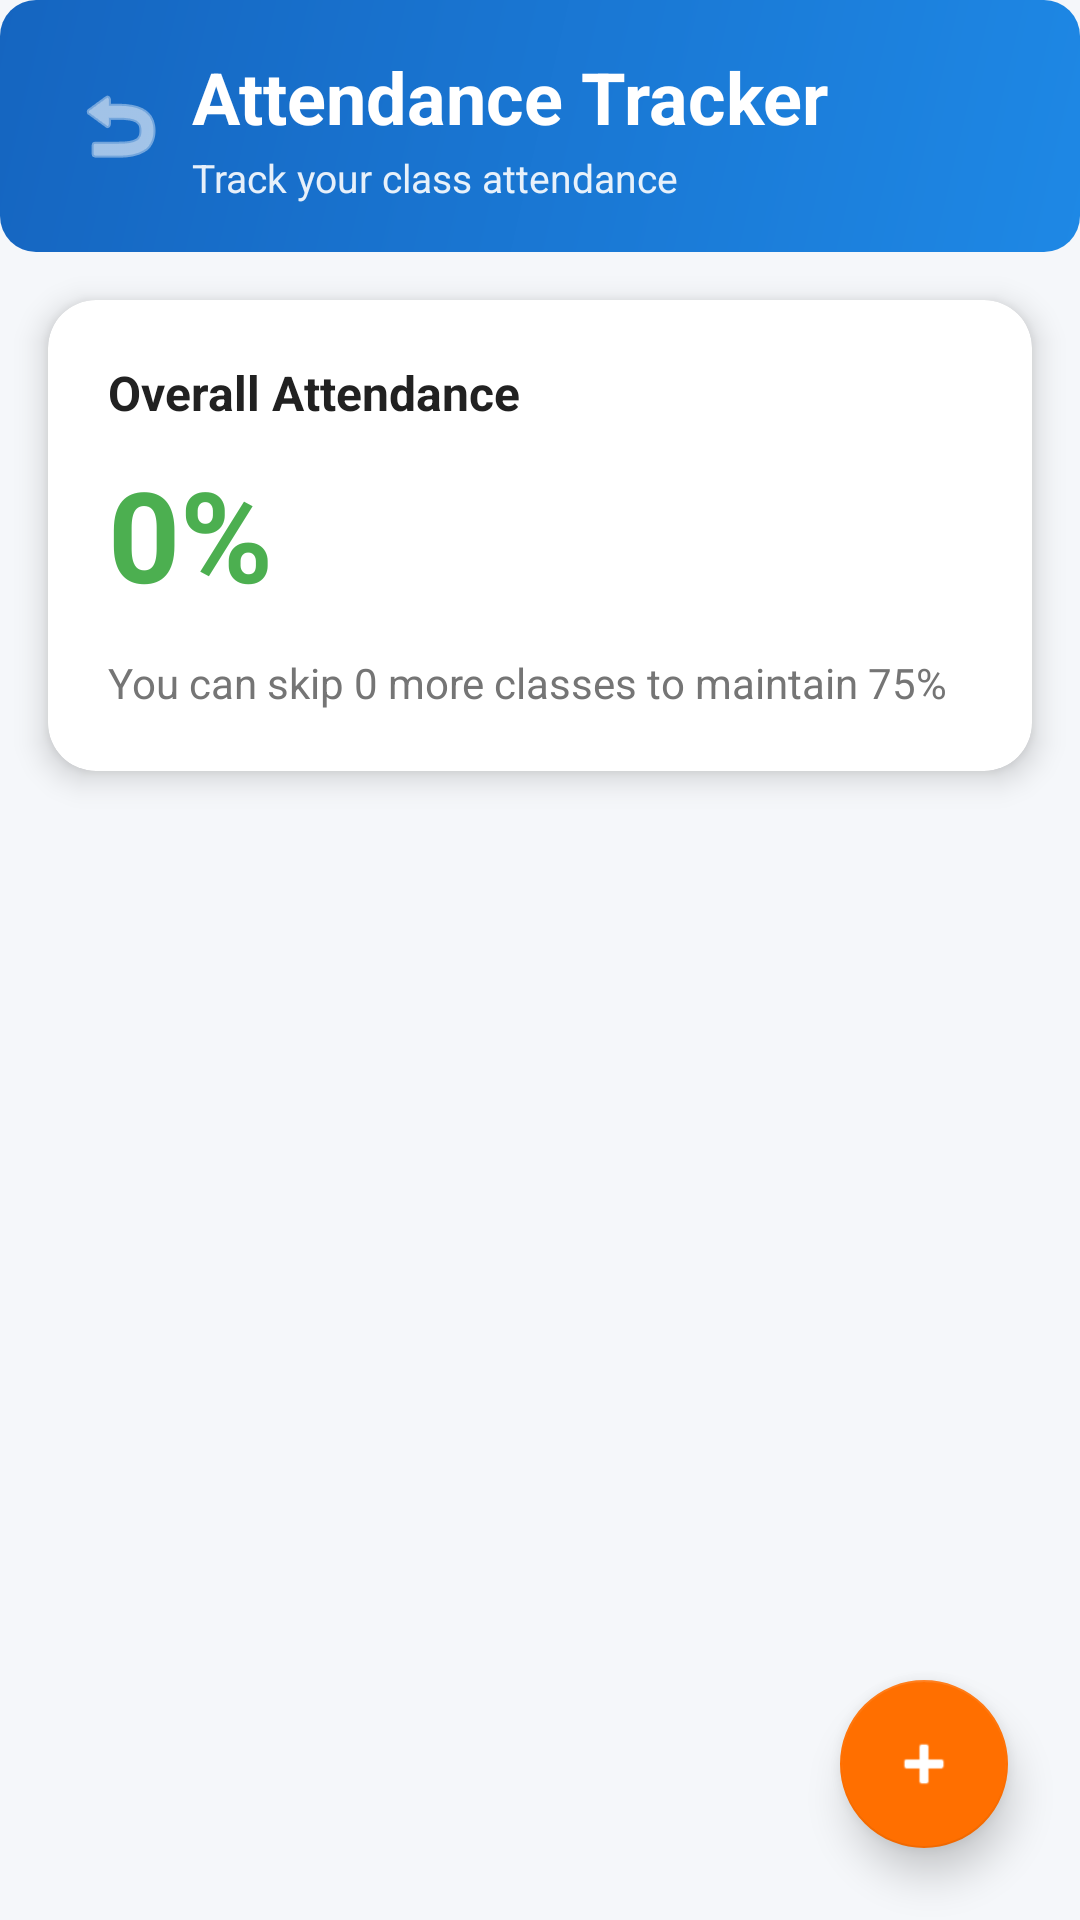

Layout XML and referenced resources for this Android screen:
<!-- AndroidManifest.xml: application theme Theme.EduTrack -->
<!-- res/layout/activity_attendance.xml -->
<?xml version="1.0" encoding="utf-8"?>
<LinearLayout xmlns:android="http://schemas.android.com/apk/res/android"
    xmlns:app="http://schemas.android.com/apk/res-auto"
    android:orientation="vertical"
    android:layout_width="match_parent"
    android:layout_height="match_parent"
    android:background="@color/background">

    
    <LinearLayout
        android:orientation="horizontal"
        android:background="@drawable/bg_gradient_primary"
        android:padding="16dp"
        android:gravity="center_vertical"
        android:layout_width="match_parent"
        android:layout_height="wrap_content">

        <ImageButton
            android:id="@+id/btnBack"
            android:src="@android:drawable/ic_menu_revert"
            android:background="?attr/selectableItemBackgroundBorderless"
            android:tint="@color/white"
            android:layout_width="48dp"
            android:layout_height="48dp"
            android:contentDescription="Back"/>

        <LinearLayout
            android:orientation="vertical"
            android:layout_weight="1"
            android:layout_width="0dp"
            android:layout_height="wrap_content">

            <TextView
                android:text="Attendance Tracker"
                android:textSize="24sp"
                android:textStyle="bold"
                android:textColor="@color/white"
                android:layout_width="wrap_content"
                android:layout_height="wrap_content"/>

            <TextView
                android:text="Track your class attendance"
                android:textSize="13sp"
                android:textColor="@color/white"
                android:alpha="0.9"
                android:layout_marginTop="2dp"
                android:layout_width="wrap_content"
                android:layout_height="wrap_content"/>
        </LinearLayout>
    </LinearLayout>

    
    <androidx.cardview.widget.CardView
        android:layout_width="match_parent"
        android:layout_height="wrap_content"
        app:cardCornerRadius="16dp"
        app:cardElevation="6dp"
        android:layout_margin="16dp">

        <LinearLayout
            android:orientation="vertical"
            android:padding="20dp"
            android:layout_width="match_parent"
            android:layout_height="wrap_content">

            <TextView
                android:text="Overall Attendance"
                android:textSize="16sp"
                android:textStyle="bold"
                android:textColor="@color/text_primary"
                android:layout_width="wrap_content"
                android:layout_height="wrap_content"/>

            <TextView
                android:id="@+id/tvOverallPercentage"
                android:text="0%"
                android:textSize="42sp"
                android:textStyle="bold"
                android:textColor="@color/success"
                android:layout_marginTop="8dp"
                android:layout_width="wrap_content"
                android:layout_height="wrap_content"/>

            <TextView
                android:id="@+id/tvPrediction"
                android:text="You can skip 0 more classes to maintain 75%"
                android:textSize="14sp"
                android:textColor="@color/text_secondary"
                android:layout_marginTop="12dp"
                android:layout_width="wrap_content"
                android:layout_height="wrap_content"/>
        </LinearLayout>
    </androidx.cardview.widget.CardView>

    <FrameLayout
        android:layout_width="match_parent"
        android:layout_height="match_parent">

        <androidx.recyclerview.widget.RecyclerView
            android:id="@+id/rvSubjects"
            android:padding="16dp"
            android:clipToPadding="false"
            android:layout_width="match_parent"
            android:layout_height="match_parent"/>

        <com.google.android.material.floatingactionbutton.FloatingActionButton
            android:id="@+id/fabAddSubject"
            android:layout_gravity="bottom|end"
            android:layout_margin="24dp"
            android:src="@android:drawable/ic_input_add"
            app:backgroundTint="@color/accent"
            app:tint="@color/white"
            app:elevation="8dp"
            android:layout_width="wrap_content"
            android:layout_height="wrap_content"/>
    </FrameLayout>
</LinearLayout>
<!-- resources referenced by this layout -->
<resources>
  <color name="accent">#FF6F00</color>
  <color name="background">#F5F7FA</color>
  <color name="success">#4CAF50</color>
  <color name="text_primary">#212121</color>
  <color name="text_secondary">#757575</color>
  <color name="white">#FFFFFFFF</color>
  <!-- drawable bg_gradient_primary (drawable) -->
  <?xml version="1.0" encoding="utf-8"?>
  <shape xmlns:android="http://schemas.android.com/apk/res/android">
      <gradient
          android:angle="135"
          android:startColor="@color/gradient_start"
          android:endColor="@color/gradient_end"
          android:type="linear"/>
      <corners android:radius="12dp"/>
  </shape>
  <style name="Theme.EduTrack" parent="Theme.MaterialComponents.DayNight.DarkActionBar">
          
          <item name="colorPrimary">@color/primary</item>
          <item name="colorPrimaryVariant">@color/primary_dark</item>
          <item name="colorOnPrimary">@color/white</item>
          
          <item name="colorSecondary">@color/accent</item>
          <item name="colorSecondaryVariant">@color/primary_dark</item>
          <item name="colorOnSecondary">@color/white</item>
          
          <item name="android:colorBackground">@color/background</item>
          <item name="colorSurface">@color/surface</item>
          <item name="colorOnBackground">@color/text_primary</item>
          <item name="colorOnSurface">@color/text_primary</item>
          
          <item name="android:statusBarColor">@color/primary_dark</item>
          <item name="android:windowLightStatusBar" tools:targetApi="m">false</item>
          
          <item name="android:textColorPrimary">@color/text_primary</item>
          <item name="android:textColorSecondary">@color/text_secondary</item>
          <item name="android:textColorHint">@color/text_hint</item>
          
          <item name="android:windowBackground">@color/background</item>
          <item name="materialButtonStyle">@style/Widget.EduTrack.Button</item>
          <item name="textInputStyle">@style/Widget.EduTrack.TextInputLayout</item>
      </style>
  <color name="gradient_start">#1E88E5</color>
  <color name="gradient_end">#1565C0</color>
  <color name="primary">#1E88E5</color>
  <color name="primary_dark">#1565C0</color>
  <color name="surface">#FFFFFF</color>
  <color name="text_hint">#9E9E9E</color>
  <style name="Widget.EduTrack.Button" parent="Widget.MaterialComponents.Button">
          <item name="cornerRadius">12dp</item>
          <item name="android:textAllCaps">false</item>
          <item name="android:fontFamily">sans-serif-medium</item>
      </style>
  <style name="Widget.EduTrack.TextInputLayout" parent="Widget.MaterialComponents.TextInputLayout.OutlinedBox">
          <item name="boxCornerRadiusTopStart">12dp</item>
          <item name="boxCornerRadiusTopEnd">12dp</item>
          <item name="boxCornerRadiusBottomStart">12dp</item>
          <item name="boxCornerRadiusBottomEnd">12dp</item>
          <item name="boxStrokeColor">@color/primary</item>
      </style>
</resources>
